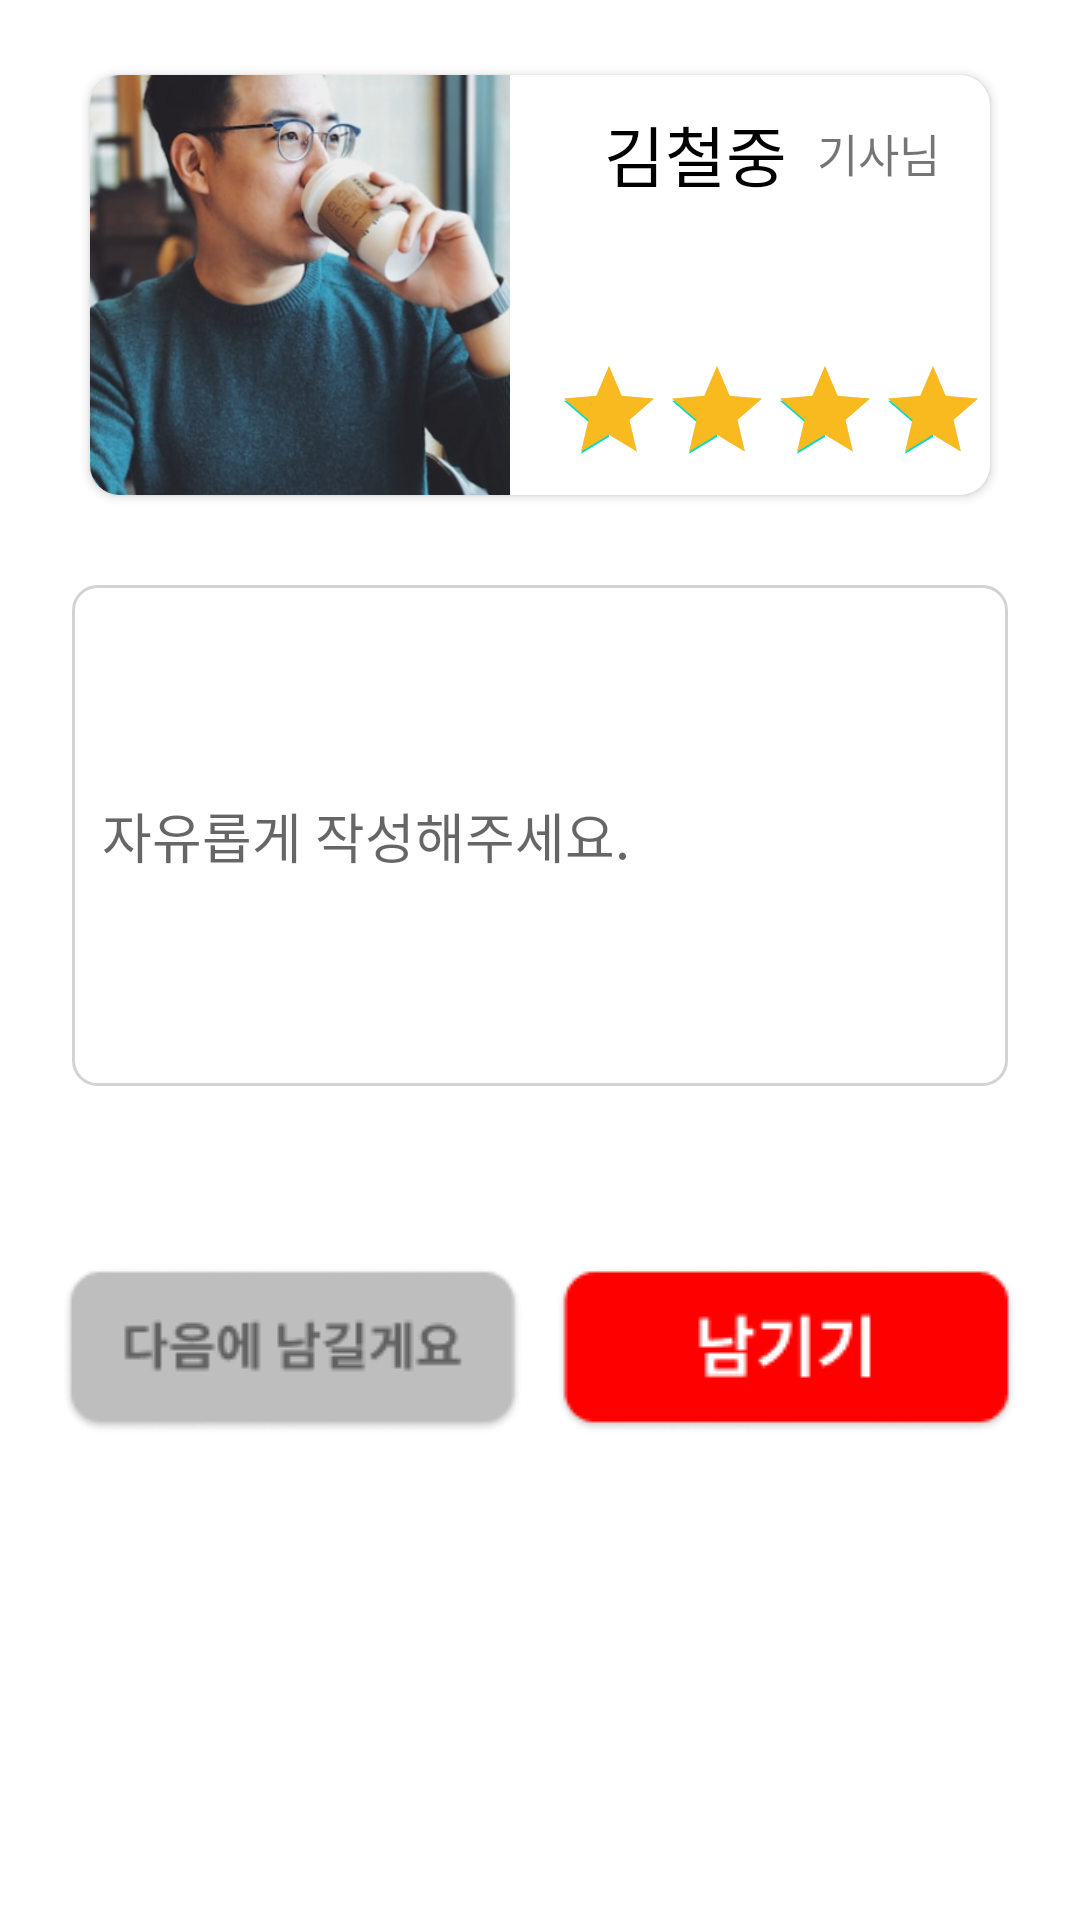

Reconstruct the res/layout file that produces this screen, plus the resources it refers to.
<!-- AndroidManifest.xml: application theme Theme.Taxx -->
<!-- res/layout/fragment_service_end.xml -->
<?xml version="1.0" encoding="utf-8"?>
<LinearLayout
    xmlns:android="http://schemas.android.com/apk/res/android"
    android:layout_width="match_parent"
    android:layout_height="match_parent"
    android:orientation="vertical">

    <androidx.cardview.widget.CardView
        android:id="@+id/layout"
        xmlns:android="http://schemas.android.com/apk/res/android"
        xmlns:app="http://schemas.android.com/apk/res-auto"
        android:layout_width="match_parent"
        android:layout_height="140dp"
        android:orientation="horizontal"
        android:layout_marginLeft="30dp"
        android:layout_marginRight="30dp"
        app:cardCornerRadius="10dp"
        android:layout_marginTop="25dp">

        <LinearLayout
            android:layout_width="match_parent"
            android:layout_height="match_parent"
            android:orientation="horizontal">

            <ImageView
                android:id="@+id/iv_rider"
                android:layout_width="140dp"
                android:layout_height="140dp"
                android:src="@drawable/rider"/>

            <LinearLayout
                android:layout_width="match_parent"
                android:layout_height="wrap_content"
                android:paddingStart="15dp"
                android:paddingTop="10dp"
                android:paddingBottom="10dp"
                android:orientation="vertical">


                <LinearLayout
                    android:layout_width="match_parent"
                    android:layout_height="wrap_content"
                    android:gravity="center"
                    android:orientation="horizontal">

                    <TextView
                        android:id="@+id/tv_rider_name"
                        android:layout_width="wrap_content"
                        android:layout_height="wrap_content"
                        android:textSize="22sp"
                        android:textColor="@color/black"
                        android:text="김철중"/>

                    <TextView
                        android:layout_width="wrap_content"
                        android:layout_height="wrap_content"
                        android:textSize="15sp"
                        android:layout_marginStart="10dp"
                        android:text="기사님"/>

                </LinearLayout>

                <View
                    android:layout_width="0dp"
                    android:layout_height="0dp"
                    android:layout_weight="1"/>


                <RatingBar
                    android:id="@+id/rating_bar"
                    android:layout_width="wrap_content"
                    style="@android:style/Widget.DeviceDefault.Light.RatingBar.Indicator"
                    android:layout_height="wrap_content"
                    android:isIndicator="false"
                    android:stepSize="0.5"
                    android:numStars="5"
                    android:progressTint="#F9BA1F"
                    android:rating="5"/>

            </LinearLayout>

        </LinearLayout>

    </androidx.cardview.widget.CardView>

    <EditText
        android:id="@+id/et_estimate"
        android:layout_width="312dp"
        android:layout_height="167dp"
        android:layout_gravity="center"
        android:layout_marginTop="30dp"
        android:hint="자유롭게 작성해주세요."
        android:padding="10dp"
        android:background="@drawable/shape_et_request"/>

    <LinearLayout
        android:layout_width="match_parent"
        android:layout_height="wrap_content"

        android:layout_marginTop="60dp"
        android:orientation="horizontal">

        <View
            android:layout_width="0dp"
            android:layout_height="0dp"
            android:layout_weight="2"/>

        <ImageView
            android:id="@+id/btn_next"
            android:layout_width="wrap_content"
            android:layout_height="wrap_content"
            android:src="@drawable/btn_next"/>


        <View
            android:layout_width="0dp"
            android:layout_height="0dp"
            android:layout_weight="1"/>

        <ImageView
            android:id="@+id/btn_now"
            android:layout_width="wrap_content"
            android:layout_height="wrap_content"
            android:src="@drawable/btn_submit"/>


        <View
            android:layout_width="0dp"
            android:layout_height="0dp"
            android:layout_weight="2"/>
    </LinearLayout>



</LinearLayout>
<!-- resources referenced by this layout -->
<resources>
  <color name="black">#FF000000</color>
  <!-- drawable btn_next: png bitmap (drawable-v24, 2778 bytes) -->
  <!-- drawable btn_submit: png bitmap (drawable-v24, 2035 bytes) -->
  <!-- drawable rider: png bitmap (drawable, 188587 bytes) -->
  <!-- drawable shape_et_request (drawable) -->
  <?xml version="1.0" encoding="utf-8"?>
  <shape xmlns:android="http://schemas.android.com/apk/res/android">
  
      <stroke
          android:color="@color/taxx_gray"
          android:width="1dp"/>
  
      <corners
          android:topLeftRadius="8dp"
          android:topRightRadius="8dp"
          android:bottomLeftRadius="8dp"
          android:bottomRightRadius="8dp"/>
  
  
  </shape>
  <style name="Theme.Taxx" parent="Theme.MaterialComponents.Light.NoActionBar">
          
          <item name="colorPrimary">@color/purple_500</item>
          <item name="colorPrimaryVariant">@color/purple_700</item>
          <item name="colorOnPrimary">@color/white</item>
          
          <item name="colorSecondary">@color/teal_200</item>
          <item name="colorSecondaryVariant">@color/teal_700</item>
          <item name="colorOnSecondary">@color/black</item>
          
          <item name="android:statusBarColor">@color/taxx_red</item>
          <item name="android:windowLightStatusBar">false</item>
          
          <item name="bottomSheetDialogTheme">@style/AppBottomSheetDialogTheme</item>
      </style>
  <color name="taxx_gray">#FFD3D3D3</color>
  <color name="purple_500">#FF6200EE</color>
  <color name="purple_700">#FF3700B3</color>
  <color name="white">#FFFFFFFF</color>
  <color name="teal_200">#FF03DAC5</color>
  <color name="teal_700">#FF018786</color>
  <color name="taxx_red">#FF0000</color>
  <style name="AppBottomSheetDialogTheme" parent="Theme.Design.Light.BottomSheetDialog">
          <item name="bottomSheetStyle">@style/AppModalStyle</item>
      </style>
  <style name="AppModalStyle" parent="Widget.Design.BottomSheet.Modal">
          <item name="android:background">@drawable/shape_bottomsheet</item>
      </style>
</resources>
